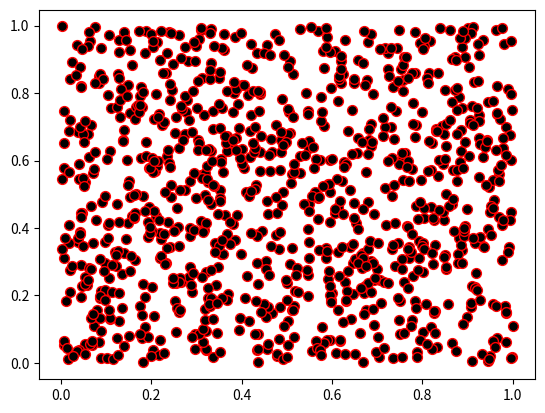

The matplotlib source for this figure: (Note: this script raises an exception after producing the figure.)
#!/usr/bin/env python
# coding: utf-8

# ## Problem 1: Simple scatter plot using random 
# 
# We can generate random numbers using using a method `random.rand()` from the [NumPy package](https://numpy.org/). This example generates 10 random values:
# 
# ```
# import numpy as np
# random_numbers = np.random.rand(10)
# 
# ```
# 
# ### Part 1
# 
# Create an new data frame called `data` and add 1000 random numbers (`float`) into a new column `x` and another 1000 random numbers (`float`) into a new column `y`.

import numpy as np
import pandas as pd

# YOUR CODE HERE 1 to set data
x=np.random.rand(1000)
y=np.random.rand(1000)
data=pd.DataFrame()
data["x"]=x
data["y"]=y
# Check your random values
print(data.head())

# Check that you have the correct number of rows
assert len(data) == 1000, "There should be 1000 rows of data."


# ### Part 2
# 

# YOUR CODE HERE 2 to set colors
colors=np.random.rand(1000)
# This test print should print out 10 first numbers in the variable colors
print(colors[0:10])

# Check that the length matches
assert len(colors) == 1000, "There should be 1000 random numbers for colors"


# ### Part 3 
# 
# #### Part 3.1
# 
# Create a scatter plot of points with random colors
# 
# #### Part 3.2
# 
# #### Part 3.3
# 

# Plot a scatter plot
# YOUR CODE HERE 3
import matplotlib.pyplot as plt
plt.scatter(x,y,s=50,c='black',cmap='rainbow',edgecolor='red')
# Add labels and title
# YOUR CODE HERE 4

# Save the plot as a png file:
outputfp = "my_first_plot.png"

# YOUR CODE HERE 5

# This test print statement should print the output filename of your figure
print("Saved my first plot as:", outputfp)

#Check that the file exists (also go and open the file to check that everything is ok!)
import os

assert os.path.exists(outputfp), "Can't find the output image."


# Remember to commit your changes (including the image file) to your GitHub repo!
# 
# ### Done!
# 
# Now you can move to [problem 2](Exercise-7-problem-2.ipynb).
